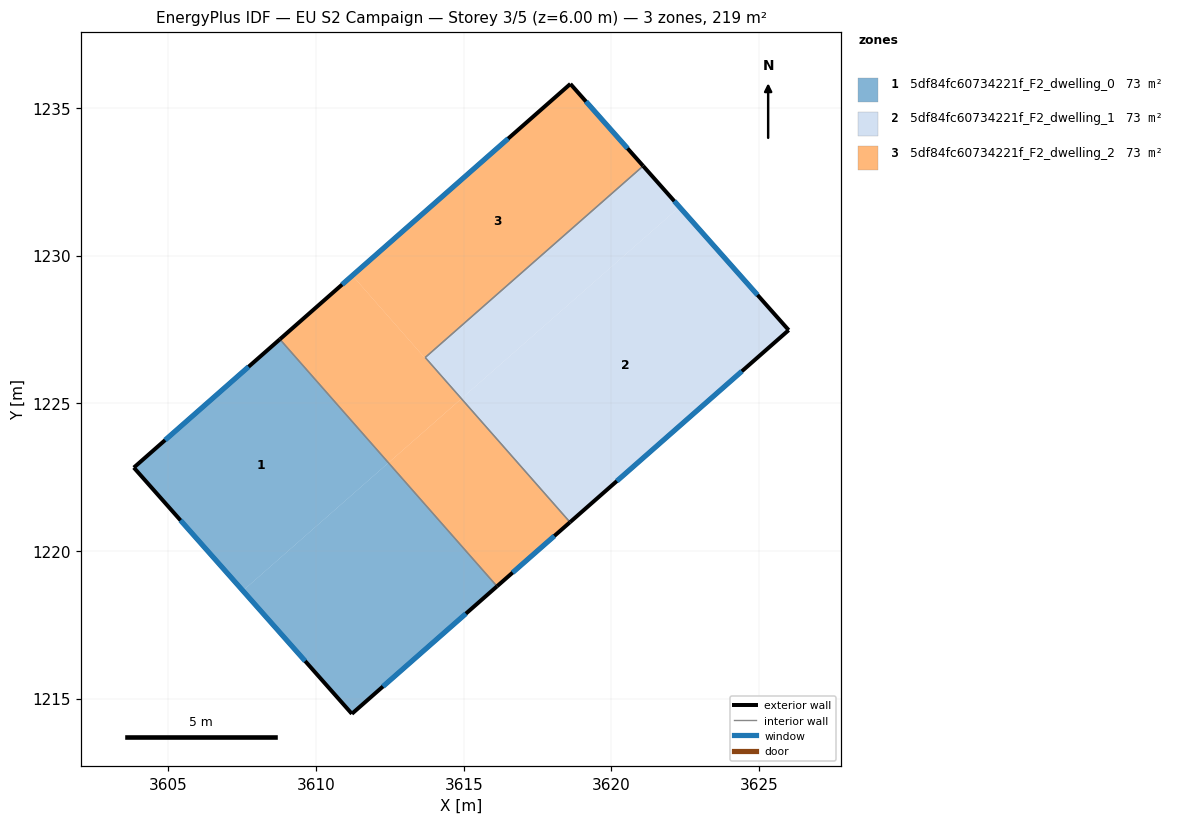
=== STOREY PLAN SPEC (per zone: floor XY polygon, exterior-wall plan segments, windows/doors) ===
zone 1: 5df84fc60734221f_F2_dwelling_0  (73.1 m²)
  floor: (3612.45, 1222.99) (3616.13, 1218.81) (3611.21, 1214.49) (3607.52, 1218.66)
  floor: (3608.78, 1227.17) (3612.45, 1222.99) (3607.52, 1218.66) (3603.83, 1222.83)
  exterior wall: (3608.78, 1227.17) – (3603.83, 1222.83)  [6.6 m]
    window: (3607.72, 1226.24) – (3604.89, 1223.76)  [6.5 m²]
  exterior wall: (3611.21, 1214.49) – (3616.13, 1218.81)  [6.5 m]
    window: (3612.27, 1215.42) – (3615.08, 1217.88)  [6.4 m²]
  exterior wall: (3603.83, 1222.83) – (3611.21, 1214.49)  [11.1 m]
    window: (3605.41, 1221.04) – (3609.63, 1216.28)  [10.9 m²]
  interior walls: 1
zone 2: 5df84fc60734221f_F2_dwelling_1  (73.1 m²)
  floor: (3622.31, 1231.65) (3626.01, 1227.48) (3618.60, 1220.98) (3614.93, 1225.17)
  floor: (3621.08, 1233.04) (3622.31, 1231.65) (3614.92, 1225.16) (3613.70, 1226.56)
  floor: (3614.93, 1225.17) (3618.60, 1220.98) (3613.70, 1226.56)
  exterior wall: (3618.60, 1220.98) – (3626.01, 1227.48)  [9.9 m]
    window: (3620.19, 1222.37) – (3624.42, 1226.09)  [9.7 m²]
  exterior wall: (3626.01, 1227.48) – (3621.08, 1233.04)  [7.4 m]
    window: (3624.95, 1228.67) – (3622.13, 1231.85)  [7.3 m²]
  interior walls: 2
zone 3: 5df84fc60734221f_F2_dwelling_2  (73.1 m²)
  floor: (3611.23, 1229.33) (3614.91, 1225.15) (3612.45, 1222.99) (3608.78, 1227.17)
  floor: (3618.61, 1235.82) (3621.08, 1233.04) (3613.70, 1226.56) (3614.92, 1225.16) (3614.91, 1225.15) (3611.23, 1229.33)
  floor: (3614.92, 1225.16) (3618.60, 1220.98) (3616.13, 1218.81) (3612.45, 1222.99)
  exterior wall: (3618.61, 1235.82) – (3608.78, 1227.17)  [13.1 m]
    window: (3616.51, 1233.97) – (3610.88, 1229.03)  [12.8 m²]
  exterior wall: (3621.08, 1233.04) – (3618.61, 1235.82)  [3.7 m]
    window: (3620.55, 1233.64) – (3619.14, 1235.23)  [3.6 m²]
  exterior wall: (3616.13, 1218.81) – (3618.60, 1220.98)  [3.3 m]
    window: (3616.66, 1219.27) – (3618.07, 1220.51)  [3.2 m²]
  interior walls: 3

=== DERIVED (storey summary) ===
Building: EU S2 Campaign
Storey: 3 of 5  (floor level z = 6.00 m)
Storey gross floor area: 219.3 m²
Zones on this storey: 3
  - 5df84fc60734221f_F2_dwelling_0: floor 73.1 m²; exterior wall 24.3 m (72.8 m²); 3 window(s) 23.8 m²; WWR 32.7%
  - 5df84fc60734221f_F2_dwelling_1: floor 73.1 m²; exterior wall 17.3 m (51.9 m²); 2 window(s) 16.9 m²; WWR 32.7%
  - 5df84fc60734221f_F2_dwelling_2: floor 73.1 m²; exterior wall 20.1 m (60.3 m²); 3 window(s) 19.7 m²; WWR 32.7%
Zone adjacency (shared interzone walls):
  - 5df84fc60734221f_F2_dwelling_0 ↔ 5df84fc60734221f_F2_dwelling_2
  - 5df84fc60734221f_F2_dwelling_1 ↔ 5df84fc60734221f_F2_dwelling_2